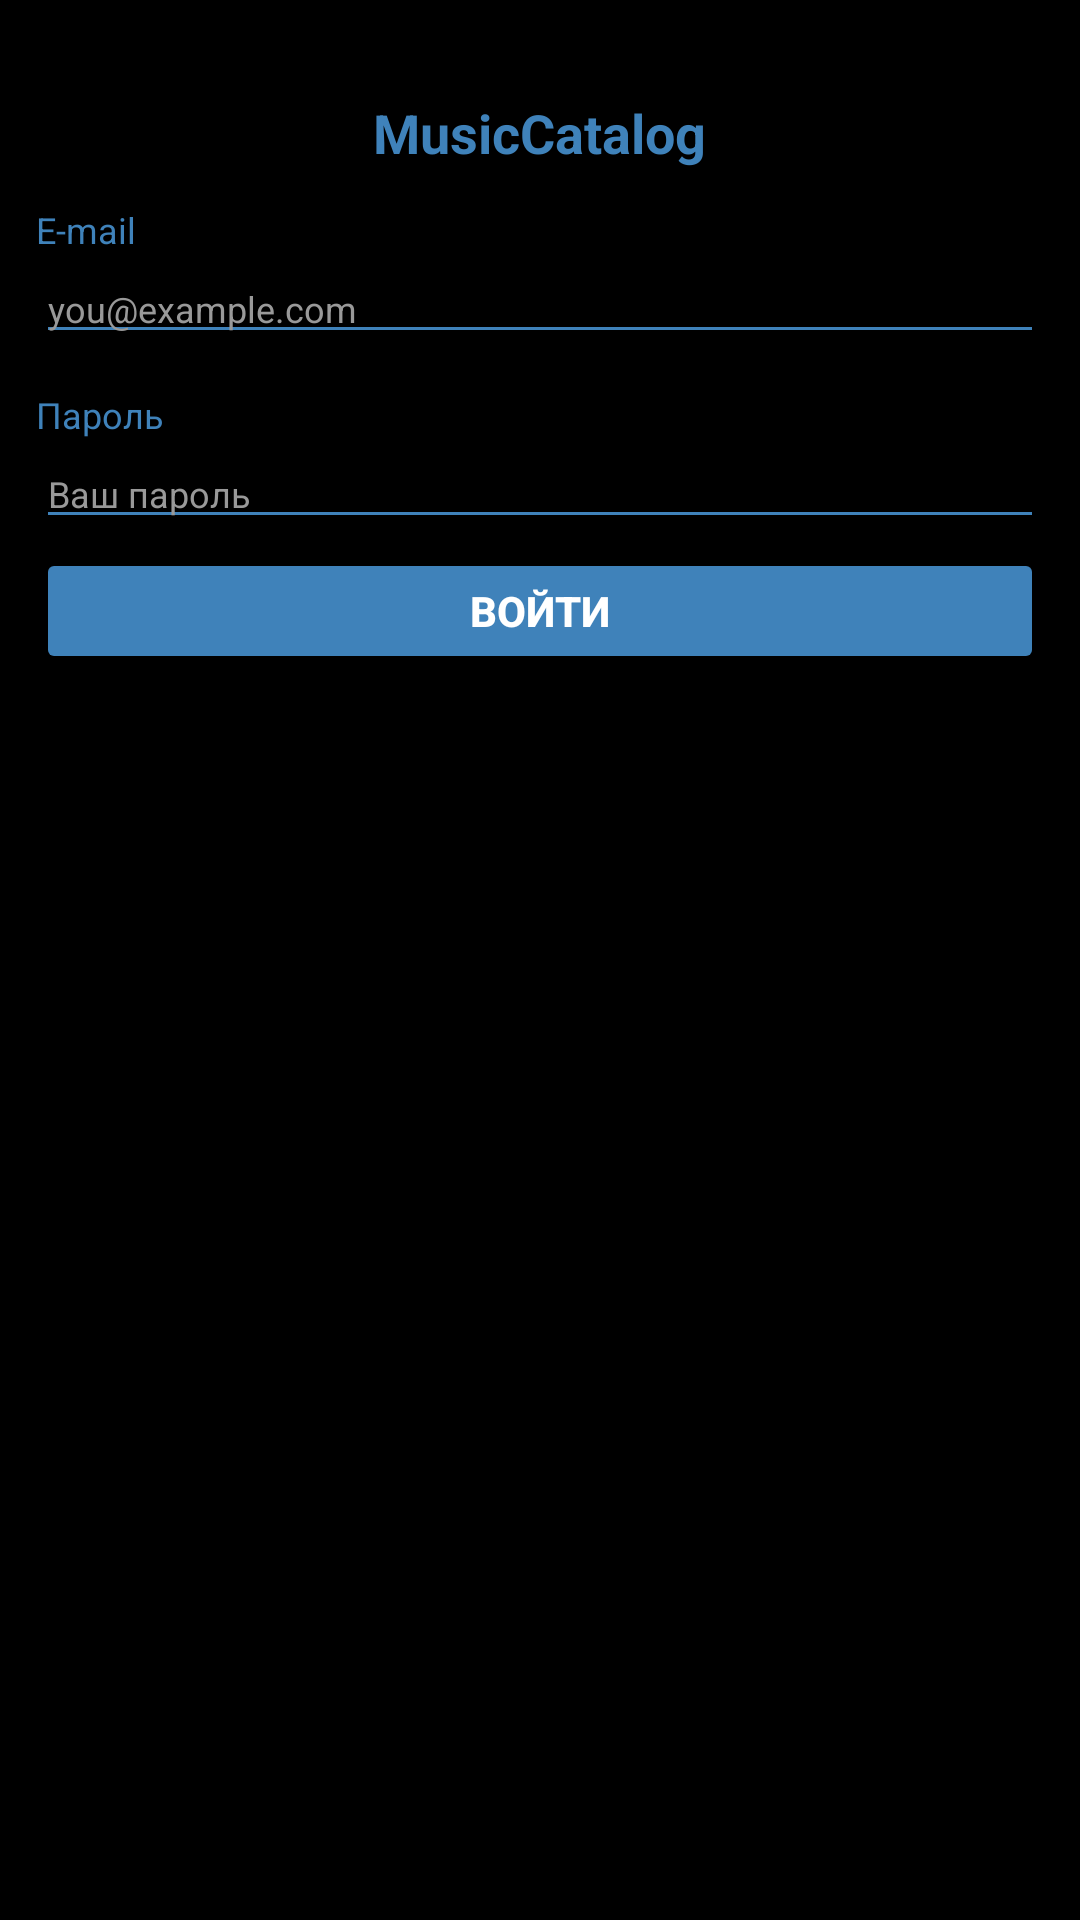

The Android layout XML behind this screen, and the referenced resources:
<!-- AndroidManifest.xml: application theme Theme.Zd2_v7_Pavlov -->
<!-- res/layout/activity_login.xml -->
<?xml version="1.0" encoding="utf-8"?>
<LinearLayout xmlns:android="http://schemas.android.com/apk/res/android"
    android:layout_width="match_parent"
    android:layout_height="match_parent"
    android:orientation="vertical"
    android:background="@color/black"
    android:padding="12dp"
    android:gravity="center_horizontal">

    <TextView
        android:layout_width="wrap_content"
        android:layout_height="wrap_content"
        android:text="@string/musiccatalog"
        android:textColor="@color/blue_primary"
        android:textSize="18sp"
        android:textStyle="bold"
        android:layout_marginTop="20dp"
        android:layout_marginBottom="12dp"/>

    <TextView
        android:layout_width="match_parent"
        android:layout_height="wrap_content"
        android:text="@string/e_mail"
        android:textColor="@color/blue_primary"
        android:textSize="12sp"/>

    <EditText
        android:id="@+id/etEmail"
        android:layout_width="match_parent"
        android:layout_height="wrap_content"
        android:hint="@string/you_example_com"
        android:textColorHint="@color/gray_text"
        android:textColor="@color/white"
        android:textSize="12sp"
        android:inputType="textEmailAddress"
        android:backgroundTint="@color/blue_primary"
        android:layout_marginBottom="12dp"/>

    <TextView
        android:layout_width="match_parent"
        android:layout_height="wrap_content"
        android:text="@string/password"
        android:textColor="@color/blue_primary"
        android:textSize="12sp"/>

    <EditText
        android:id="@+id/etPassword"
        android:layout_width="match_parent"
        android:layout_height="wrap_content"
        android:hint="@string/yourPasswprd"
        android:textColorHint="@color/gray_text"
        android:textColor="@color/white"
        android:textSize="12sp"
        android:inputType="textPassword"
        android:backgroundTint="@color/blue_primary"
        android:layout_marginBottom="3dp"/>

    <Button
        android:id="@+id/btnLogin"
        android:layout_width="match_parent"
        android:layout_height="42dp"
        android:backgroundTint="@color/blue_primary"
        android:text="@string/Login"
        android:textColor="@color/white"
        android:textSize="14sp"
        android:textStyle="bold" />
</LinearLayout>
<!-- resources referenced by this layout -->
<resources>
  <color name="black">#FF000000</color>
  <color name="blue_primary">#3F82BA</color>
  <color name="gray_text">#999999</color>
  <color name="white">#FFFFFFFF</color>
  <string name="Login">Войти</string>
  <string name="e_mail">E-mail</string>
  <string name="musiccatalog">MusicCatalog</string>
  <string name="password">Пароль</string>
  <string name="you_example_com">you@example.com</string>
  <string name="yourPasswprd">Ваш пароль</string>
  <style name="Theme.Zd2_v7_Pavlov" parent="Base.Theme.Zd2_v7_Pavlov" />
  <style name="Base.Theme.Zd2_v7_Pavlov" parent="Theme.Material3.DayNight.NoActionBar">
          
          
      </style>
</resources>
